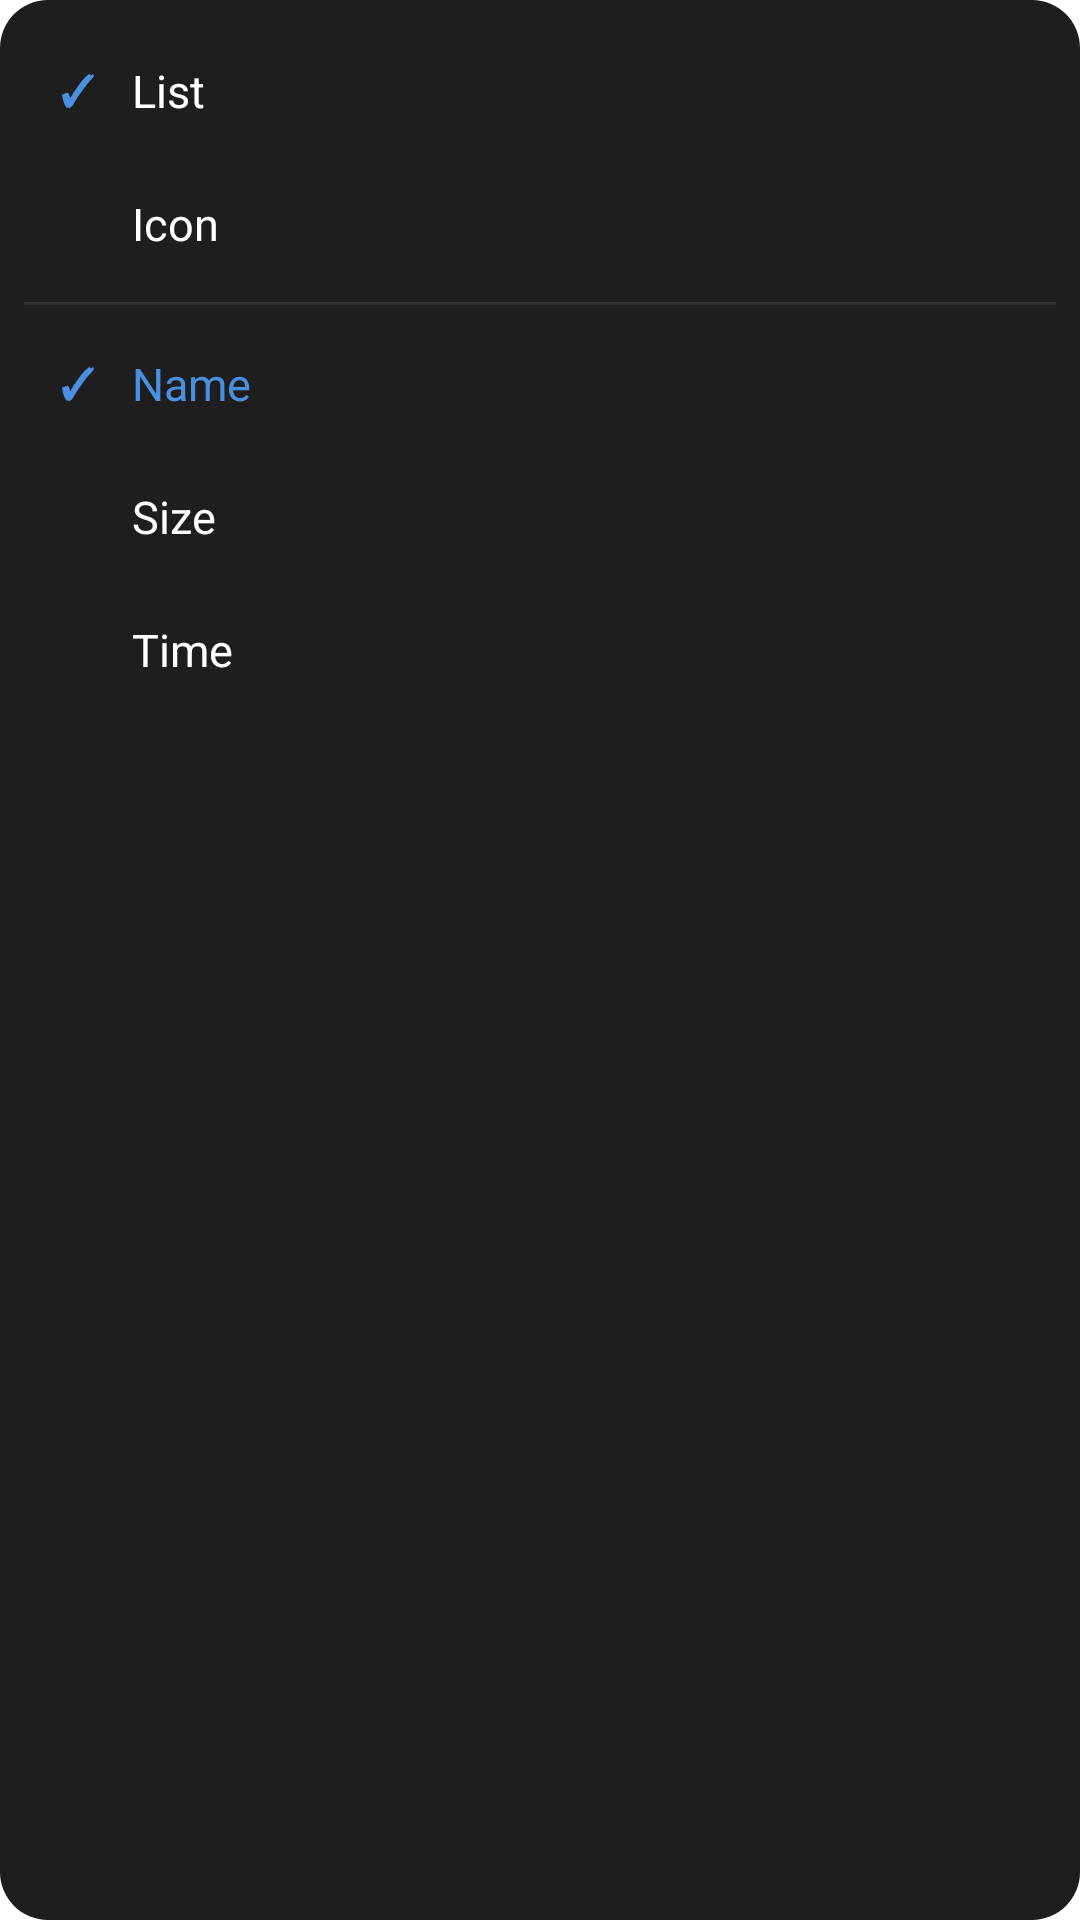

The Android layout XML behind this screen, and the referenced resources:
<!-- AndroidManifest.xml: application theme Theme.FileVault -->
<!-- res/layout/dialog_view_sort.xml -->
<?xml version="1.0" encoding="utf-8"?>
<LinearLayout xmlns:android="http://schemas.android.com/apk/res/android"
    android:layout_width="240dp"
    android:layout_height="wrap_content"
    android:orientation="vertical"
    android:background="@drawable/bg_card_rounded"
    android:padding="8dp">

    <LinearLayout
        android:id="@+id/viewList"
        android:layout_width="match_parent"
        android:layout_height="wrap_content"
        android:orientation="horizontal"
        android:gravity="center_vertical"
        android:padding="12dp">

        <TextView
            android:id="@+id/checkList"
            android:layout_width="24dp"
            android:layout_height="wrap_content"
            android:text="✓"
            android:textColor="@color/accent_blue"
            android:textStyle="bold" />

        <TextView
            android:layout_width="0dp"
            android:layout_height="wrap_content"
            android:layout_weight="1"
            android:text="List"
            android:textColor="#FFFFFF"
            android:textSize="15sp" />

    </LinearLayout>

    <LinearLayout
        android:id="@+id/viewGrid"
        android:layout_width="match_parent"
        android:layout_height="wrap_content"
        android:orientation="horizontal"
        android:gravity="center_vertical"
        android:padding="12dp">

        <TextView
            android:id="@+id/checkGrid"
            android:layout_width="24dp"
            android:layout_height="wrap_content"
            android:text=""
            android:textColor="@color/accent_blue"
            android:textStyle="bold" />

        <TextView
            android:layout_width="0dp"
            android:layout_height="wrap_content"
            android:layout_weight="1"
            android:text="Icon"
            android:textColor="#FFFFFF"
            android:textSize="15sp" />

    </LinearLayout>

    <View
        android:layout_width="match_parent"
        android:layout_height="1dp"
        android:background="#333333"
        android:layout_marginVertical="4dp" />

    <LinearLayout
        android:id="@+id/sortName"
        android:layout_width="match_parent"
        android:layout_height="wrap_content"
        android:orientation="horizontal"
        android:gravity="center_vertical"
        android:padding="12dp">

        <TextView
            android:id="@+id/checkName"
            android:layout_width="24dp"
            android:layout_height="wrap_content"
            android:text="✓"
            android:textColor="@color/accent_blue"
            android:textStyle="bold" />

        <TextView
            android:layout_width="0dp"
            android:layout_height="wrap_content"
            android:layout_weight="1"
            android:text="Name"
            android:textColor="@color/accent_blue"
            android:textSize="15sp" />

    </LinearLayout>

    <LinearLayout
        android:id="@+id/sortSize"
        android:layout_width="match_parent"
        android:layout_height="wrap_content"
        android:orientation="horizontal"
        android:gravity="center_vertical"
        android:padding="12dp">

        <TextView
            android:layout_width="24dp"
            android:layout_height="wrap_content"
            android:text=""
            android:textColor="@color/accent_blue"
            android:textStyle="bold" />

        <TextView
            android:layout_width="0dp"
            android:layout_height="wrap_content"
            android:layout_weight="1"
            android:text="Size"
            android:textColor="#FFFFFF"
            android:textSize="15sp" />

    </LinearLayout>

    <LinearLayout
        android:id="@+id/sortDate"
        android:layout_width="match_parent"
        android:layout_height="wrap_content"
        android:orientation="horizontal"
        android:gravity="center_vertical"
        android:padding="12dp">

        <TextView
            android:layout_width="24dp"
            android:layout_height="wrap_content"
            android:text=""
            android:textColor="@color/accent_blue"
            android:textStyle="bold" />

        <TextView
            android:layout_width="0dp"
            android:layout_height="wrap_content"
            android:layout_weight="1"
            android:text="Time"
            android:textColor="#FFFFFF"
            android:textSize="15sp" />

    </LinearLayout>

</LinearLayout>
<!-- resources referenced by this layout -->
<resources>
  <color name="accent_blue">#4A90E2</color>
  <!-- drawable bg_card_rounded (drawable) -->
  <shape xmlns:android="http://schemas.android.com/apk/res/android">
      <corners android:radius="16dp" />
      <solid android:color="@color/card_dark" />
  </shape>
  <style name="Theme.FileVault" parent="Theme.MaterialComponents.DayNight.NoActionBar">
          <item name="colorPrimary">#1E88E5</item>
          <item name="colorPrimaryDark">#1565C0</item>
          <item name="colorAccent">#42A5F5</item>
      </style>
  <color name="card_dark">#1E1E1E</color>
</resources>
